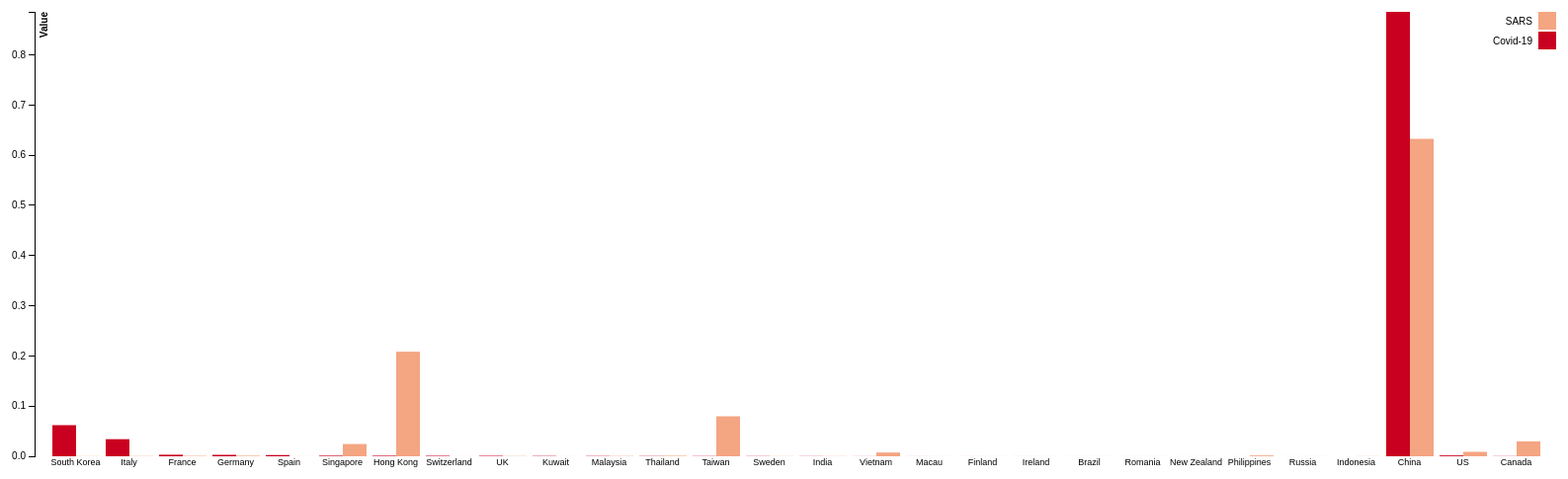
D3 v3 page, settled after 480 driven frames (8 s of simulated time); the page loaded 1 data file(s).



var margin = {top: 20, right: 20, bottom: 30, left: 40},
    width = 1600 - margin.left - margin.right,
    height = 500 - margin.top - margin.bottom;

var x0 = d3.scale.ordinal()
    .rangeRoundBands([0, width], .1);

var x1 = d3.scale.ordinal();

var y = d3.scale.linear()
    .range([height, 0]);

var xAxis = d3.svg.axis()
    .scale(x0)
    // .attr('class', 'axis')
    .tickSize(0)
    .orient("bottom");

var yAxis = d3.svg.axis()
    .scale(y)
    // .attr('class', 'axis')
    .orient("left");

var color = d3.scale.ordinal()
    .range(["#ca0020","#f4a582","#d5d5d5","#92c5de","#0571b0"]);

var svg = d3.select('body').append("svg")
    .attr("width", width + margin.left + margin.right)
    .attr("height", height + margin.top + margin.bottom)
  .append("g")
    .attr("transform", "translate(" + margin.left + "," + margin.top + ")");

d3.json("data2.json", function(error, data) {

  var categoriesNames = data.map(function(d) { return d.categorie; });
  var rateNames = data[0].values.map(function(d) { return d.rate; });

  x0.domain(categoriesNames);
  x1.domain(rateNames).rangeRoundBands([0, x0.rangeBand()]);
  y.domain([0, d3.max(data, function(categorie) { return d3.max(categorie.values, function(d) { return d.value; }); })]);

  svg.append("g")
      .attr("class", "x axis")
      .attr("transform", "translate(0," + height + ")")
      .call(xAxis);

  svg.append("g")
      .attr("class", "y axis")
      .style('opacity','0')
      .call(yAxis)
  .append("text")
      .attr("transform", "rotate(-90)")
      .attr("y", 6)
      .attr("dy", ".71em")
      .style("text-anchor", "end")
      .style('font-weight','bold')
      .text("Value");

  svg.select('.y').transition().duration(500).delay(1300).style('opacity','1');

  var slice = svg.selectAll(".slice")
      .data(data)
      .enter().append("g")
      .attr("class", "g")
      .attr("transform",function(d) { return "translate(" + x0(d.categorie) + ",0)"; });

  slice.selectAll("rect")
      .data(function(d) { return d.values; })
  .enter().append("rect")
      .attr("width", x1.rangeBand())
      .attr("x", function(d) { return x1(d.rate); })
      .style("fill", function(d) { return color(d.rate) })
      .attr("y", function(d) { return y(0); })
      .attr("height", function(d) { return height - y(0); })
      .on("mouseover", function(d) {
          d3.select(this).style("fill", d3.rgb(color(d.rate)).darker(2));
      })
      .on("mouseout", function(d) {
          d3.select(this).style("fill", color(d.rate));
      });

  slice.selectAll("rect")
      .transition()
      .delay(function (d) {return Math.random()*1000;})
      .duration(1000)
      .attr("y", function(d) { return y(d.value); })
      .attr("height", function(d) { return height - y(d.value); });

  //Legend
  var legend = svg.selectAll(".legend")
      .data(data[0].values.map(function(d) { return d.rate; }).reverse())
  .enter().append("g")
      .attr("class", "legend")
      .attr("transform", function(d,i) { return "translate(0," + i * 20 + ")"; })
      .style("opacity","0");

  legend.append("rect")
      .attr("x", width - 18)
      .attr("width", 18)
      .attr("height", 18)
      .style("fill", function(d) { return color(d); });

  legend.append("text")
      .attr("x", width - 24)
      .attr("y", 9)
      .attr("dy", ".35em")
      .style("text-anchor", "end")
      .text(function(d) {return d; });

  legend.transition().duration(500).delay(function(d,i){ return 1300 + 100 * i; }).style("opacity","1");

});



### data: data2.json
[
 {
  "categorie": "South Korea",
  "values": [
   {
    "value": 0.06202,
    "rate": "Covid-19"
   },
   {
    "value": 0.0003563,
    "rate": "SARS"
   }
  ]
 },
 {
  "categorie": "Italy",
  "values": [
   {
    "value": 0.03408,
    "rate": "Covid-19"
   },
   {
    "value": 0.000475,
    "rate": "SARS"
   }
  ]
 },
 {
  "categorie": "France",
  "values": [
   {
    "value": 0.003144,
    "rate": "Covid-19"
   },
   {
    "value": 0.0008313,
    "rate": "SARS"
   }
  ]
 },
 {
  "categorie": "Germany",
  "values": [
   {
    "value": 0.002891,
    "rate": "Covid-19"
   },
   {
    "value": 0.001188,
    "rate": "SARS"
   }
  ]
 },
 {
  "categorie": "Spain",
  "values": [
   {
    "value": 0.002449,
    "rate": "Covid-19"
   },
   {
    "value": 0.0001188,
    "rate": "SARS"
   }
  ]
 },
 {
  "categorie": "Singapore",
  "values": [
   {
    "value": 0.001214,
    "rate": "Covid-19"
   },
   {
    "value": 0.02446,
    "rate": "SARS"
   }
  ]
 },
 {
  "categorie": "Hong Kong",
  "values": [
   {
    "value": 0.001158,
    "rate": "Covid-19"
   },
   {
    "value": 0.2084,
    "rate": "SARS"
   }
  ]
 },
 {
  "categorie": "Switzerland",
  "values": [
   {
    "value": 0.000993,
    "rate": "Covid-19"
   },
   {
    "value": 0.0001188,
    "rate": "SARS"
   }
  ]
 },
 "... 20 more items"
]